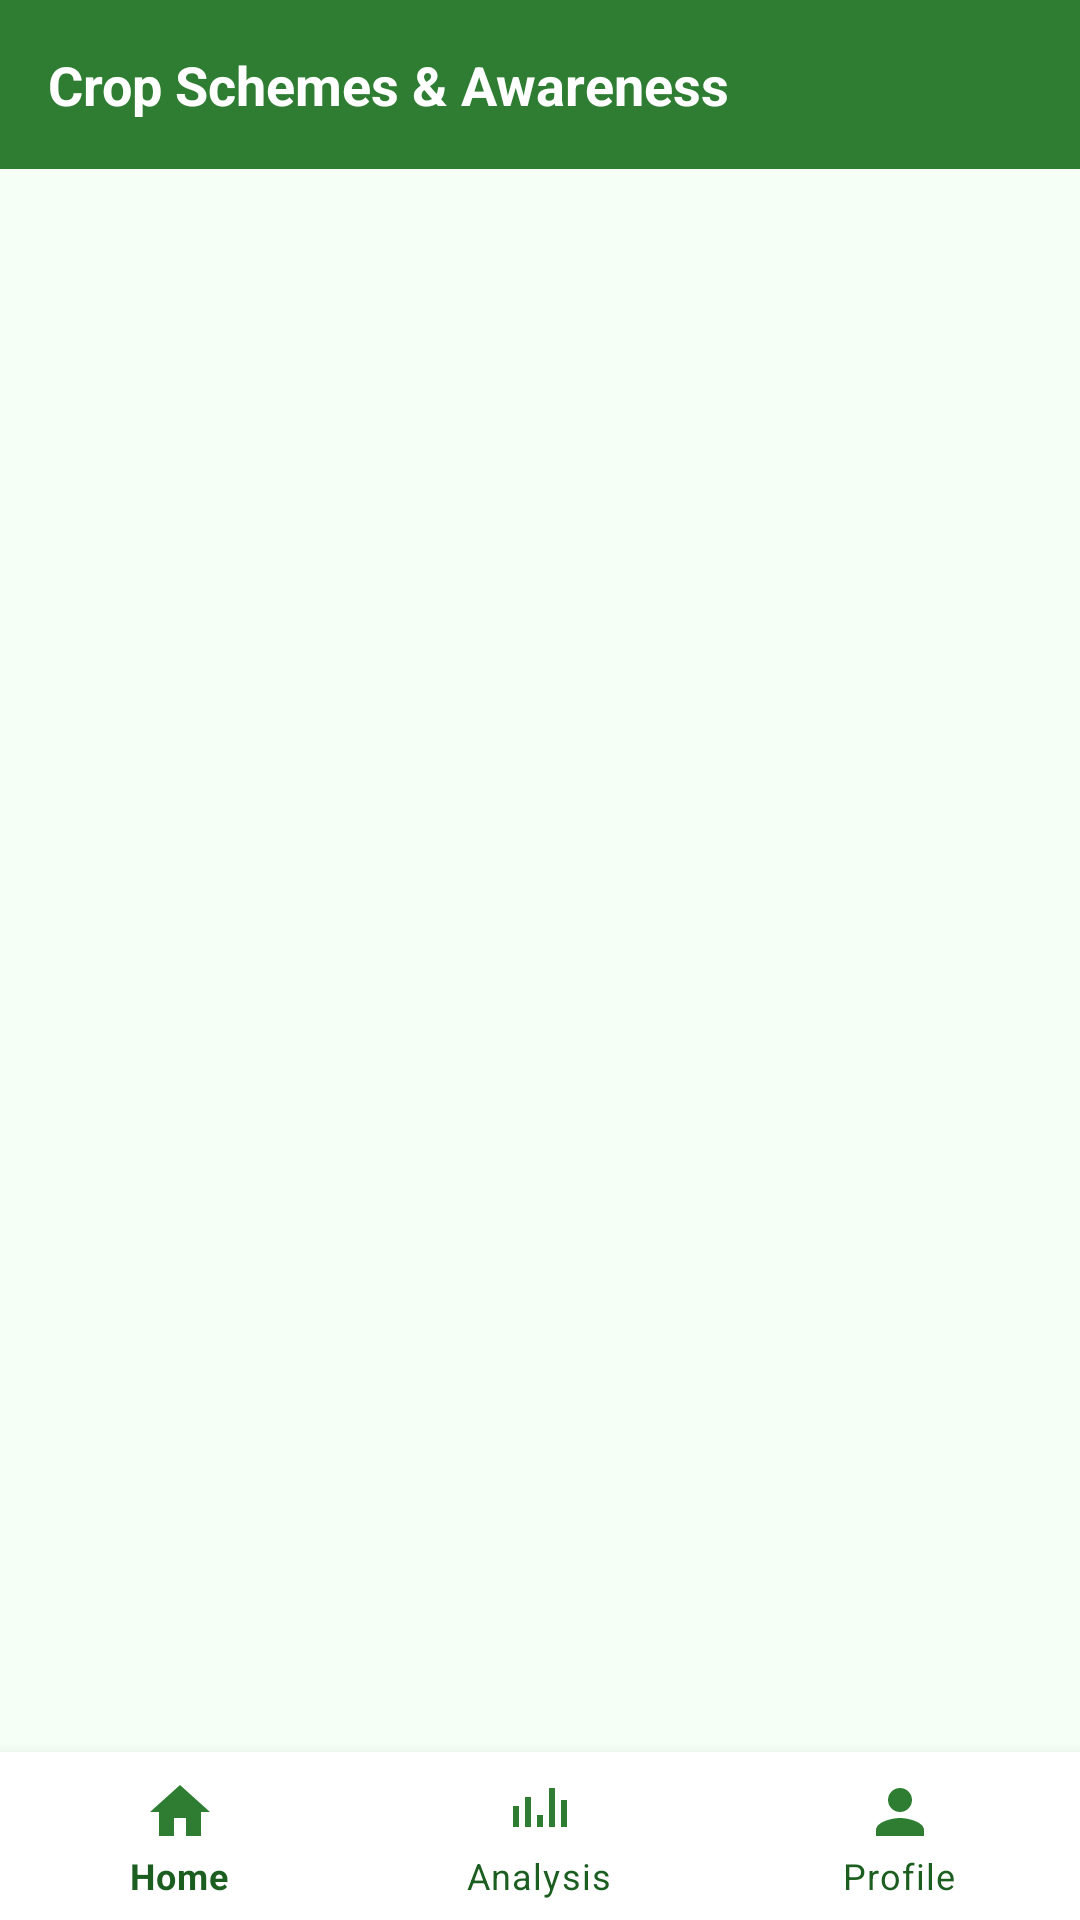

Produce the Android XML layout that renders to this screen, including the resource entries it uses.
<!-- AndroidManifest.xml: application theme Theme.AgroVers -->
<!-- res/layout/activity_crop_schemes.xml -->
<?xml version="1.0" encoding="utf-8"?>
<androidx.constraintlayout.widget.ConstraintLayout xmlns:android="http://schemas.android.com/apk/res/android"
    xmlns:app="http://schemas.android.com/apk/res-auto"
    android:layout_width="match_parent"
    android:layout_height="match_parent">

    <TextView
        android:id="@+id/tvSchemesTitle"
        android:layout_width="0dp"
        android:layout_height="wrap_content"
        android:background="@color/agro_green"
        android:padding="16dp"
        android:text="Crop Schemes &amp; Awareness"
        android:textColor="@color/white"
        android:textSize="18sp"
        android:textStyle="bold"
        app:layout_constraintEnd_toEndOf="parent"
        app:layout_constraintStart_toStartOf="parent"
        app:layout_constraintTop_toTopOf="parent" />

    <androidx.recyclerview.widget.RecyclerView
        android:id="@+id/rvSchemes"
        android:layout_width="0dp"
        android:layout_height="0dp"
        android:clipToPadding="false"
        android:paddingVertical="8dp"
        app:layout_constraintBottom_toTopOf="@id/bottomNavigationView"
        app:layout_constraintEnd_toEndOf="parent"
        app:layout_constraintStart_toStartOf="parent"
        app:layout_constraintTop_toBottomOf="@id/tvSchemesTitle" />

    <com.google.android.material.bottomnavigation.BottomNavigationView
        android:id="@+id/bottomNavigationView"
        android:layout_width="0dp"
        android:layout_height="wrap_content"
        android:background="@color/white"
        app:itemIconTint="@color/agro_green"
        app:itemTextColor="@color/agro_green_dark"
        app:layout_constraintBottom_toBottomOf="parent"
        app:layout_constraintEnd_toEndOf="parent"
        app:layout_constraintStart_toStartOf="parent"
        app:menu="@menu/bottom_nav_menu" />

</androidx.constraintlayout.widget.ConstraintLayout>
<!-- resources referenced by this layout -->
<resources>
  <color name="agro_green">#2E7D32</color>
  <color name="agro_green_dark">#1B5E20</color>
  <color name="white">#FFFFFF</color>
  <style name="Theme.AgroVers" parent="Theme.MaterialComponents.DayNight.NoActionBar">
          <item name="colorPrimary">@color/agro_green</item>
          <item name="colorPrimaryVariant">@color/agro_green_dark</item>
          <item name="colorSecondary">@color/agro_green_light</item>
          <item name="android:statusBarColor">@color/agro_green_dark</item>
          <item name="android:windowBackground">@color/agro_bg</item>
          <item name="android:navigationBarColor" tools:targetApi="l">@color/white</item>
      </style>
  <color name="agro_green_light">#A5D6A7</color>
  <color name="agro_bg">#F5FFF6</color>
</resources>
